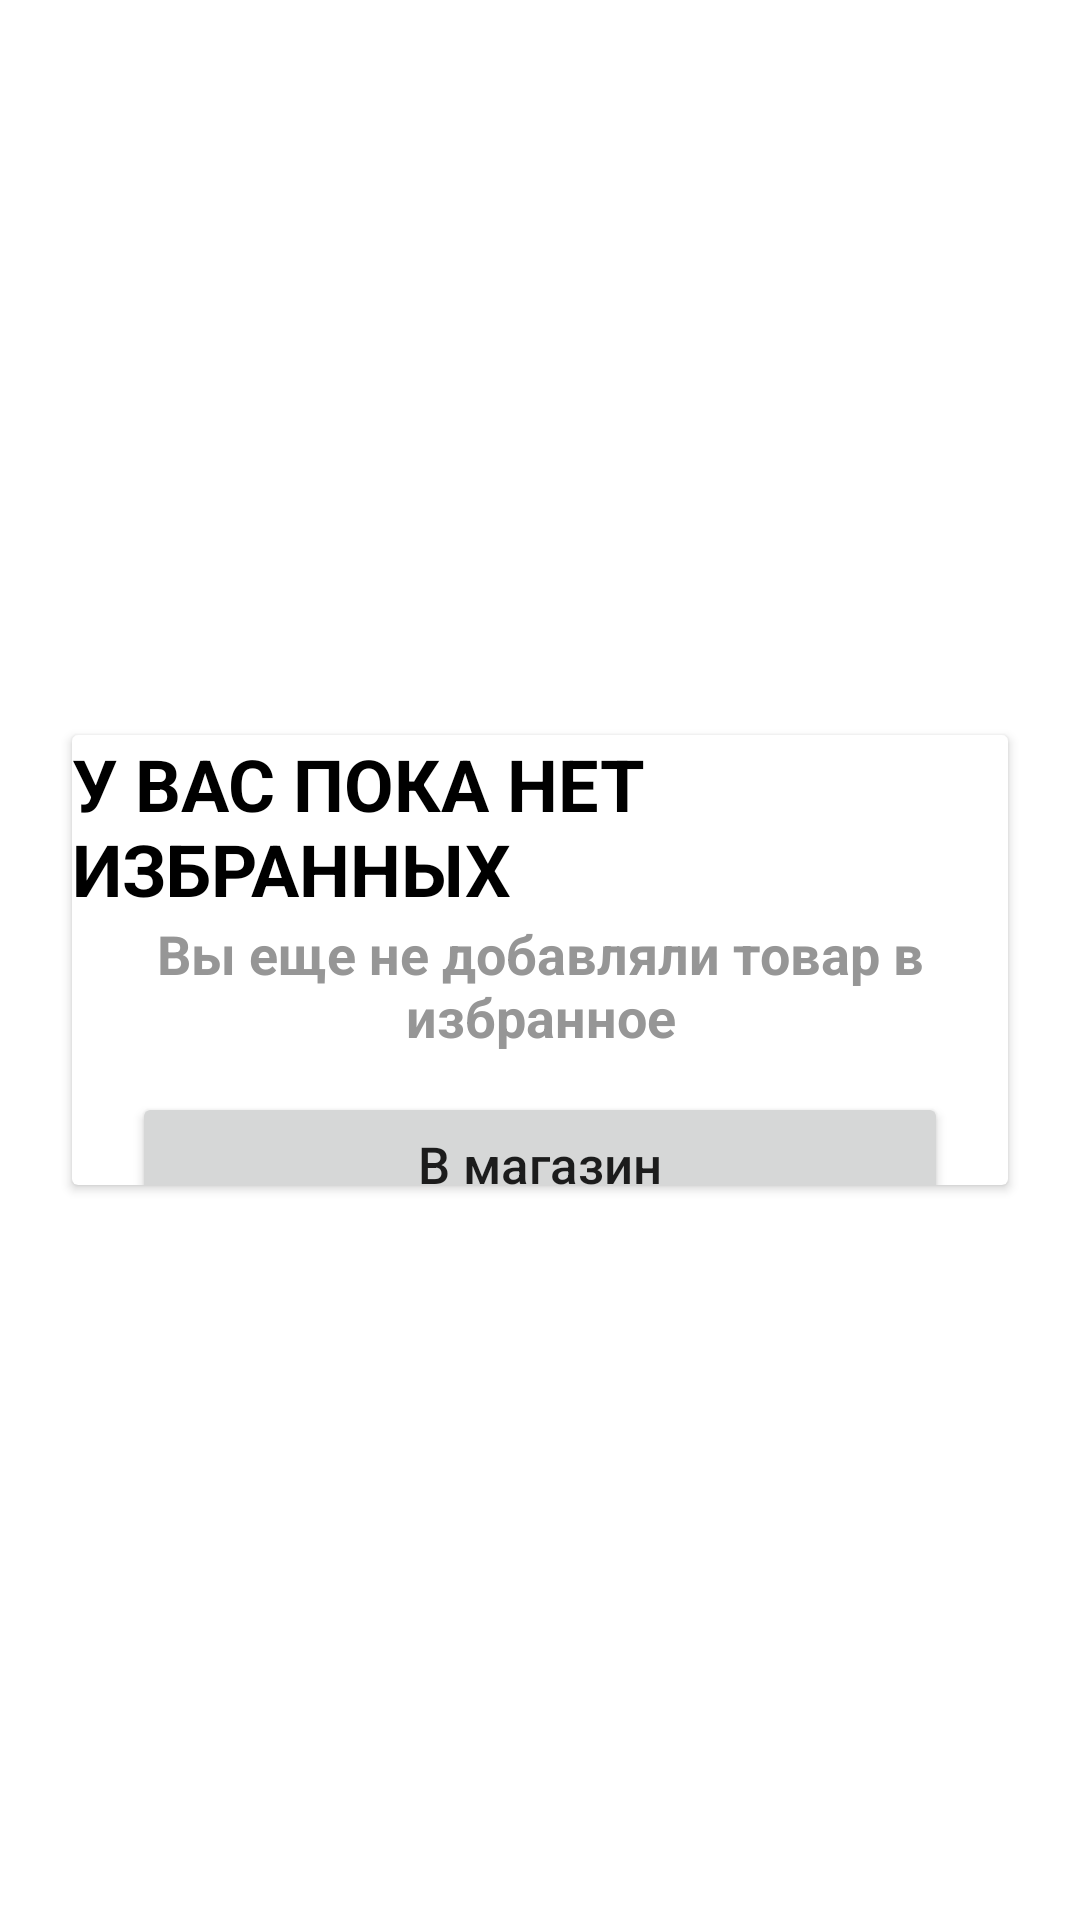

Layout XML and referenced resources for this Android screen:
<!-- AndroidManifest.xml: application theme Theme.FazeTheme -->
<!-- res/layout/fav_model_empty.xml -->
<?xml version="1.0" encoding="utf-8"?>
<RelativeLayout xmlns:app="http://schemas.android.com/apk/res-auto"
android:layout_width="match_parent"
android:layout_height="match_parent"
xmlns:android="http://schemas.android.com/apk/res/android">

<androidx.cardview.widget.CardView
    android:id="@+id/cvFav"
    android:layout_width="match_parent"
    android:layout_height="150dp"
    android:layout_centerInParent="true"
    android:layout_marginStart="24dp"
    android:layout_marginTop="24dp"
    android:layout_marginEnd="24dp"
    android:layout_marginBottom="24dp"
    android:longClickable="true"
    app:cardCornerRadius="2dp">

    <androidx.constraintlayout.widget.ConstraintLayout
        android:layout_width="match_parent"
        android:layout_height="wrap_content">

        <TextView
            android:id="@+id/name"
            android:layout_width="wrap_content"
            android:layout_height="wrap_content"
            android:ellipsize="end"
            android:maxLines="2"
            android:text="У вас пока нет избранных"
            android:textAllCaps="true"
            android:textColor="@color/black"
            android:textSize="24sp"
            android:textStyle="bold"
            app:layout_constraintEnd_toEndOf="parent"
            app:layout_constraintStart_toStartOf="parent"
            app:layout_constraintTop_toTopOf="parent" />

        <TextView
            android:id="@+id/size"
            android:layout_width="wrap_content"
            android:layout_height="wrap_content"
            android:ellipsize="end"
            android:gravity="center"
            android:maxLines="2"
            android:text="Вы еще не добавляли товар в избранное"
            android:textColor="#969696"
            android:textSize="18sp"
            android:textStyle="bold"
            app:layout_constraintEnd_toEndOf="parent"
            app:layout_constraintStart_toStartOf="parent"
            app:layout_constraintTop_toBottomOf="@+id/name" />

        <Button
            android:id="@+id/toHome"
            android:layout_width="match_parent"
            android:layout_height="wrap_content"
            android:layout_marginStart="20dp"
            android:layout_marginEnd="20dp"
            android:layout_marginTop="30dp"
            android:text="В магазин"
            android:textAllCaps="false"
            android:textSize="17sp"
            app:layout_constraintBottom_toBottomOf="parent"
            app:layout_constraintEnd_toEndOf="parent"
            app:layout_constraintStart_toStartOf="parent"
            app:layout_constraintTop_toBottomOf="@+id/size">


        </Button>

    </androidx.constraintlayout.widget.ConstraintLayout>

</androidx.cardview.widget.CardView>

</RelativeLayout>
<!-- resources referenced by this layout -->
<resources>
  <color name="black">#FF000000</color>
  <style name="Theme.FazeTheme" parent="Theme.MaterialComponents.DayNight.DarkActionBar">
          
          <item name="colorPrimary">#F44336</item>
          <item name="colorPrimaryVariant">#F44336</item>
          <item name="colorOnPrimary">@color/white</item>
          
          <item name="colorSecondary">@color/teal_200</item>
          <item name="colorSecondaryVariant">@color/teal_700</item>
          <item name="colorOnSecondary">@color/black</item>
          
          <item name="android:statusBarColor">#000000</item>
  
          
      </style>
  <color name="white">#FFFFFFFF</color>
  <color name="teal_200">#888686</color>
  <color name="teal_700">#FF018786</color>
</resources>
